Labelled photos from "room_classification", an image-classification folder in gesstalt/BRIDGE. The possible labels are: bathroom, bedroom, hall, kitchen, living room.

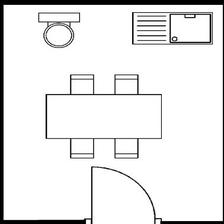
Label: kitchen

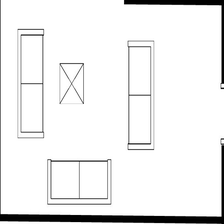
Label: living room

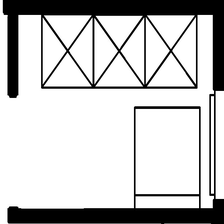
Label: hall

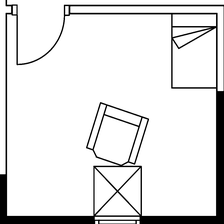
Label: bedroom

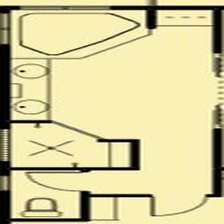
Label: bathroom

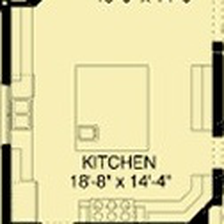
Label: kitchen
